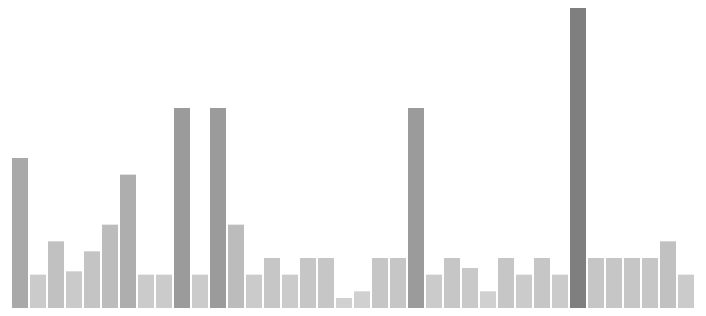
D3 v5 page, settled after 360 driven frames (6 s of simulated time); the page loaded 1 data file(s).

 
            //The code below builds on the last file and adds a svg tooltip
            //look for several blocks with NEW CODE HERE comments to see what's different from previous file
            
            /*TODO:
            The book describes 3 ways of making tooltips.
            the first the the browser's default, which we will not be using.
            the second is the svg method, which has been implemented below
            
            YOUR HOMEWORK IS:
            part 1: there is a third method using divs and html, please implment this third method for your homework
            HINT: the code will start on Page 211, it is in 3 simple steps: 
                1.make div for the tooltip, page 212
                2.in the mouseover section where the svg tooltip was implemented, change acoordingly page 213
                3. do the same for the mouseout section
                4. use CSS to style the tooltip - this is on page 212
            
            part 2:use the moreInfo div(above in the html) to display the rest of the columns of data in that div for each bar you rollover
            
            HINT:
            1.select the div moreInfo, set its html with the content
            2.to make the content - you will have to access each column by calling d["the column name you need"] 
                you may have to make the values into sentences using + sign
            3. style your css
            
            END OF HOMEWORK
            */
            d3.csv("inClassSurveyData.csv")
            .then(function(data){
                drawChart(data)                
            })
            .catch(function(error){ console.log("error")})
            
            function drawChart(data){	 
                var w = 700
                var h = 300
                var yScale = d3.scaleLinear().domain([0,90]).range([0,h])
                var xScale = d3.scaleBand().domain(d3.range(data.length)).range([0,w]).round(true).paddingInner(.1)
                var cScale = d3.scaleLinear().domain([0,90]).range(["#aaa","#000"])
                var svg = d3.select("#chart1")
                            .append("svg")
                            .attr("width",w)
                            .attr("height",h)
                svg.selectAll("rect")
                    .data(data)
                    .enter()
                    .append("rect")
                    .attr("x",function(d,i){
                        return xScale(i)
                    })
                    .attr("y",function(d){
                        return h-yScale(d.commute)
                    })
                    .attr("width",xScale.bandwidth())
                    .attr("height",function(d){
                        return yScale(d.commute)
                    })
                    .attr("fill",function(d){
                        return cScale(d.commute)
                    })
                    .attr("opacity",.5)
                    //START NEW CODE HERE
									
                    .on("mouseover",function(d){
                        /*this time we are using (this) to get the position of the bar so we know where to put the tooltip
                        we will make 2 variables, for the x and y of the bar
                        */
                        var tx = parseFloat(d3.select(this).attr("x"))/*tx for tooltip's x, 
                        we also make sure it is a number by calling parseFloat on the whole thing*/
                        var ty = parseFloat(d3.select(this).attr("y"))//ty for tooltip's y
                        
                        //below we will add the text
					d3.select("#tooltip")
						.style("left", tx + "px")
						.style("top", ty + "px")						
						.select("#value")
						.text(d.commute);
						d3.select("#tooltip").classed("hidden", false);
						
					d3.select("#moreInfo")
						.style("left", tx + "px")
						.style("top", ty+200 + "px")						
						.select("#value")
						.text(Object.values(d))
						
						d3.select("#moreInfo").classed("hidden", false);

                    })
                    .on("mouseout",function(d){
						d3.select("#tooltip").classed("hidden", true);
					d3.select("#moreInfo").classed("hidden", true);
                    })
		
					
                    //END NEW CODE HERE
                    
                    var ascending = true
                    
                  var button = d3.select("#button1")
                            .on("click",function(){  
                                sortBars()
                                
                                if(ascending ==true){
                                    ascending = false
                                    d3.select("#button1").html("click to sort ascending")
                                }else{
                                    ascending = true
                                    d3.select("#button1").html("click to sort descending")
                                }
                            })      
                
                    function sortBars(){
                      d3.selectAll("rect")
                        .sort(function(a,b){
                            if(ascending == true){
                                return d3.descending(parseInt(a.commute),parseInt(b.commute))
                            }else{
                                return d3.ascending(parseInt(a.commute),parseInt(b.commute))
                            }
                        })
                        .transition()
                        .duration(1000)
                        .delay(function(d,i){
                            return i*100
                        })
                        .attr("x",function(d,i){
                            return xScale(i)
                        })
                    }
            
            }
           
        

### data: inClassSurveyData.csv, 4040 bytes — head not shown